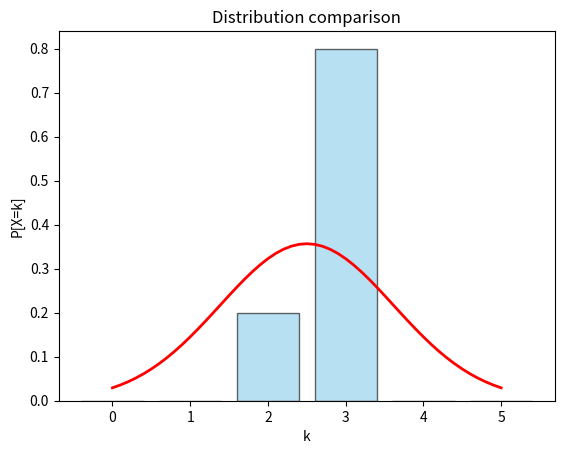

Write the Python code that produced this figure. (Note: this script raises an exception after producing the figure.)
import numpy as np
import matplotlib.pyplot as plt
from scipy.stats import norm,  binom, chi2, kstest, anderson
import seaborn as sns
import pandas as pd

class Ball:
    
    def __init__(self):
        # we could use only an integer for i and then position would be [i, n_levels-i]
        self.position = [0, 0]
    
    def fall(self):
        event = np.random.randint(0, 2)
        left, right = 1-event, event
        self.position[0] += left
        self.position[1] += right

    def show(self):
        return self.position.copy()


class Board:
    def __init__(self, n_balls):
        self.balls = [Ball() for _ in range(n_balls)]
        # self.__n_balls = n_balls

    def step(self):
        for ball in self.balls:
            ball.fall()
    
    def show(self):
        res = []
        for ball in self.balls:
            position = ball.show()
            # print("position:", position, position[1]-position[0])
            res.append(position[0])
        return res

def chi2_p(expected_counts, obs_counts):
    # i = 0
    # j = len(expected_counts)-1
    # while np.any(expected_counts < 5):
    #     if i < len(expected_counts)//2:
    #         if expected_counts[i] < 5:
    #             expected_counts[i+1] += expected_counts[i]
    #             expected_counts = np.delete(expected_counts,i)
    #             obs_counts = np.delete(obs_counts,i)
    #             i-=1
    #             j-=1
    #     if j > len(expected_counts)//2:
    #         if expected_counts[j] < 5:
    #             expected_counts[j-1] += expected_counts[j]
    #             expected_counts = np.delete(expected_counts,j)
    #             obs_counts = np.delete(obs_counts,j)
    #     i+=1
    #     j-=1

    while np.any(expected_counts < 5):
        if expected_counts[0] < 5:
            expected_counts[1] += expected_counts[0]
            obs_counts[1] += obs_counts[0]
            expected_counts = expected_counts[1:]
            obs_counts = obs_counts[1:]
        elif expected_counts[-1] < 5:
            expected_counts[-2] += expected_counts[-1]
            obs_counts[-2] += obs_counts[-1]
            expected_counts = expected_counts[:-1]
            obs_counts = obs_counts[:-1]
        else:
            break

    chi2_stat = np.sum((obs_counts - expected_counts)**2 / expected_counts)
    # print(f"CHI2 statistic {chi2_stat}")
    df = len(expected_counts) - 1
    p_value = 1 - chi2.cdf(chi2_stat, df)
    return p_value

def kstest_p(obs_counts, mu, sigma):
    ks_stat, ks_p = kstest(obs_counts, 'norm', args=(mu, sigma))
    # print(f"Kolmogorov-Smirnov statistic {ks_stat}")
    return ks_p


def simulate(n_balls, n_levels):
    board = Board(n_balls)

    for _ in range(n_levels):
        board.step()
    experimental_data = board.show()

    return experimental_data

def plot(experimental_data, n_levels, N_balls, b_plot=True):

    mu=n_levels/2
    std=np.sqrt(n_levels/4)

    df = pd.DataFrame({"values": experimental_data})


    freqs = df["values"].value_counts(normalize=True).sort_index().reset_index()
    freqs.columns = ["value", "count"]

    all_values = np.arange(0, n_levels + 1)

    full_freqs = pd.DataFrame({"value": all_values}).merge(freqs, on="value", how="left").fillna(0)

    # Barplot
    # sns.barplot(x="value", y="count", data=freqs, color="skyblue", edgecolor="black")
    x_vals = full_freqs["value"]
    y_vals = full_freqs["count"]

    if b_plot:
        plt.bar(x_vals, y_vals, width=0.8, color="skyblue", edgecolor="black", alpha=0.6, label="Experimental (Binomial)")

        granularity = 10
        # print(f"mu={mu}; std={std}")
        x = np.linspace(0, n_levels, granularity*n_levels+1)
        p = norm.pdf(x, mu, std)
        plt.plot(x, p, 'r', linewidth=2)

        plt.title(f"Distribution comparison")
        plt.xlabel("k")
        plt.ylabel("P[X=k]")
        plt.savefig(f"plots/{n_levels}Levels_{N_balls}Balls.png")
        plt.close()

    obs_rel = np.array([norm.pdf(c, mu, std) for c in x_vals])

    # mean quadratic error
    tse = 0
    for c in x_vals:
        dif = y_vals[c]-obs_rel[c]
        tse+=(dif)**2
        # print(f"Difference in {c} is {dif}")
    mse = tse/(n_levels+1)
    # print(f"Mean quadratic error: {mse}")

    # CHI2
    expected_counts = y_vals.values * n_levels
    obs_counts = obs_rel * n_levels
    chi2_p_val = chi2_p(expected_counts=expected_counts, obs_counts=obs_counts)

    # Kolmogorov-Smirnov
    ks_p_val = kstest_p(obs_counts=obs_counts, mu=mu, sigma=std)
    # print(f"CHI2 p value = {chi2_p_val}")

    return mse, chi2_p_val, ks_p_val

if __name__ == "__main__":

    # simple execution
    # data = simulate(n_balls=20000, n_levels=20)
    # mse, chi2_, ks_ = plot(data, 20, 20000, b_plot=True)

    # experiments

    seeds = [42, 67, 77, 69, 13]
    n_=[x for x in range(5, 100, 5)]  # num levels  # num levels
    N_=[5]+[x for x in range(10, 10000, 20)]  # num balls
    data_ = {"MSE": [], "Chi2pvalue": [], "KSpvalue": [],"n":[], "N":[], "seed": []}
    for n in n_:
        print(n)
        for N in N_:
            for seed in seeds:
                np.random.seed(seed)
                data = simulate(n_balls=N, n_levels=n)
                # print(f"min: {min(data)}, max: {max(data)}")
                # print(data)
                mse, chi2_, ks_ = plot(data, n, N, b_plot=True)
                data_["MSE"].append(mse)
                data_["Chi2pvalue"].append(chi2_)
                data_["KSpvalue"].append(ks_)
                data_["n"].append(n)
                data_["N"].append(N)
                data_["seed"].append(seed)
    data_ = pd.DataFrame(data_)
    data_.to_csv("./data.csv", index=False)

    ## binomial
    # for r in range(0, n+1):
    #     print(r, ": ", binom.pmf(r, n, 0.5))
